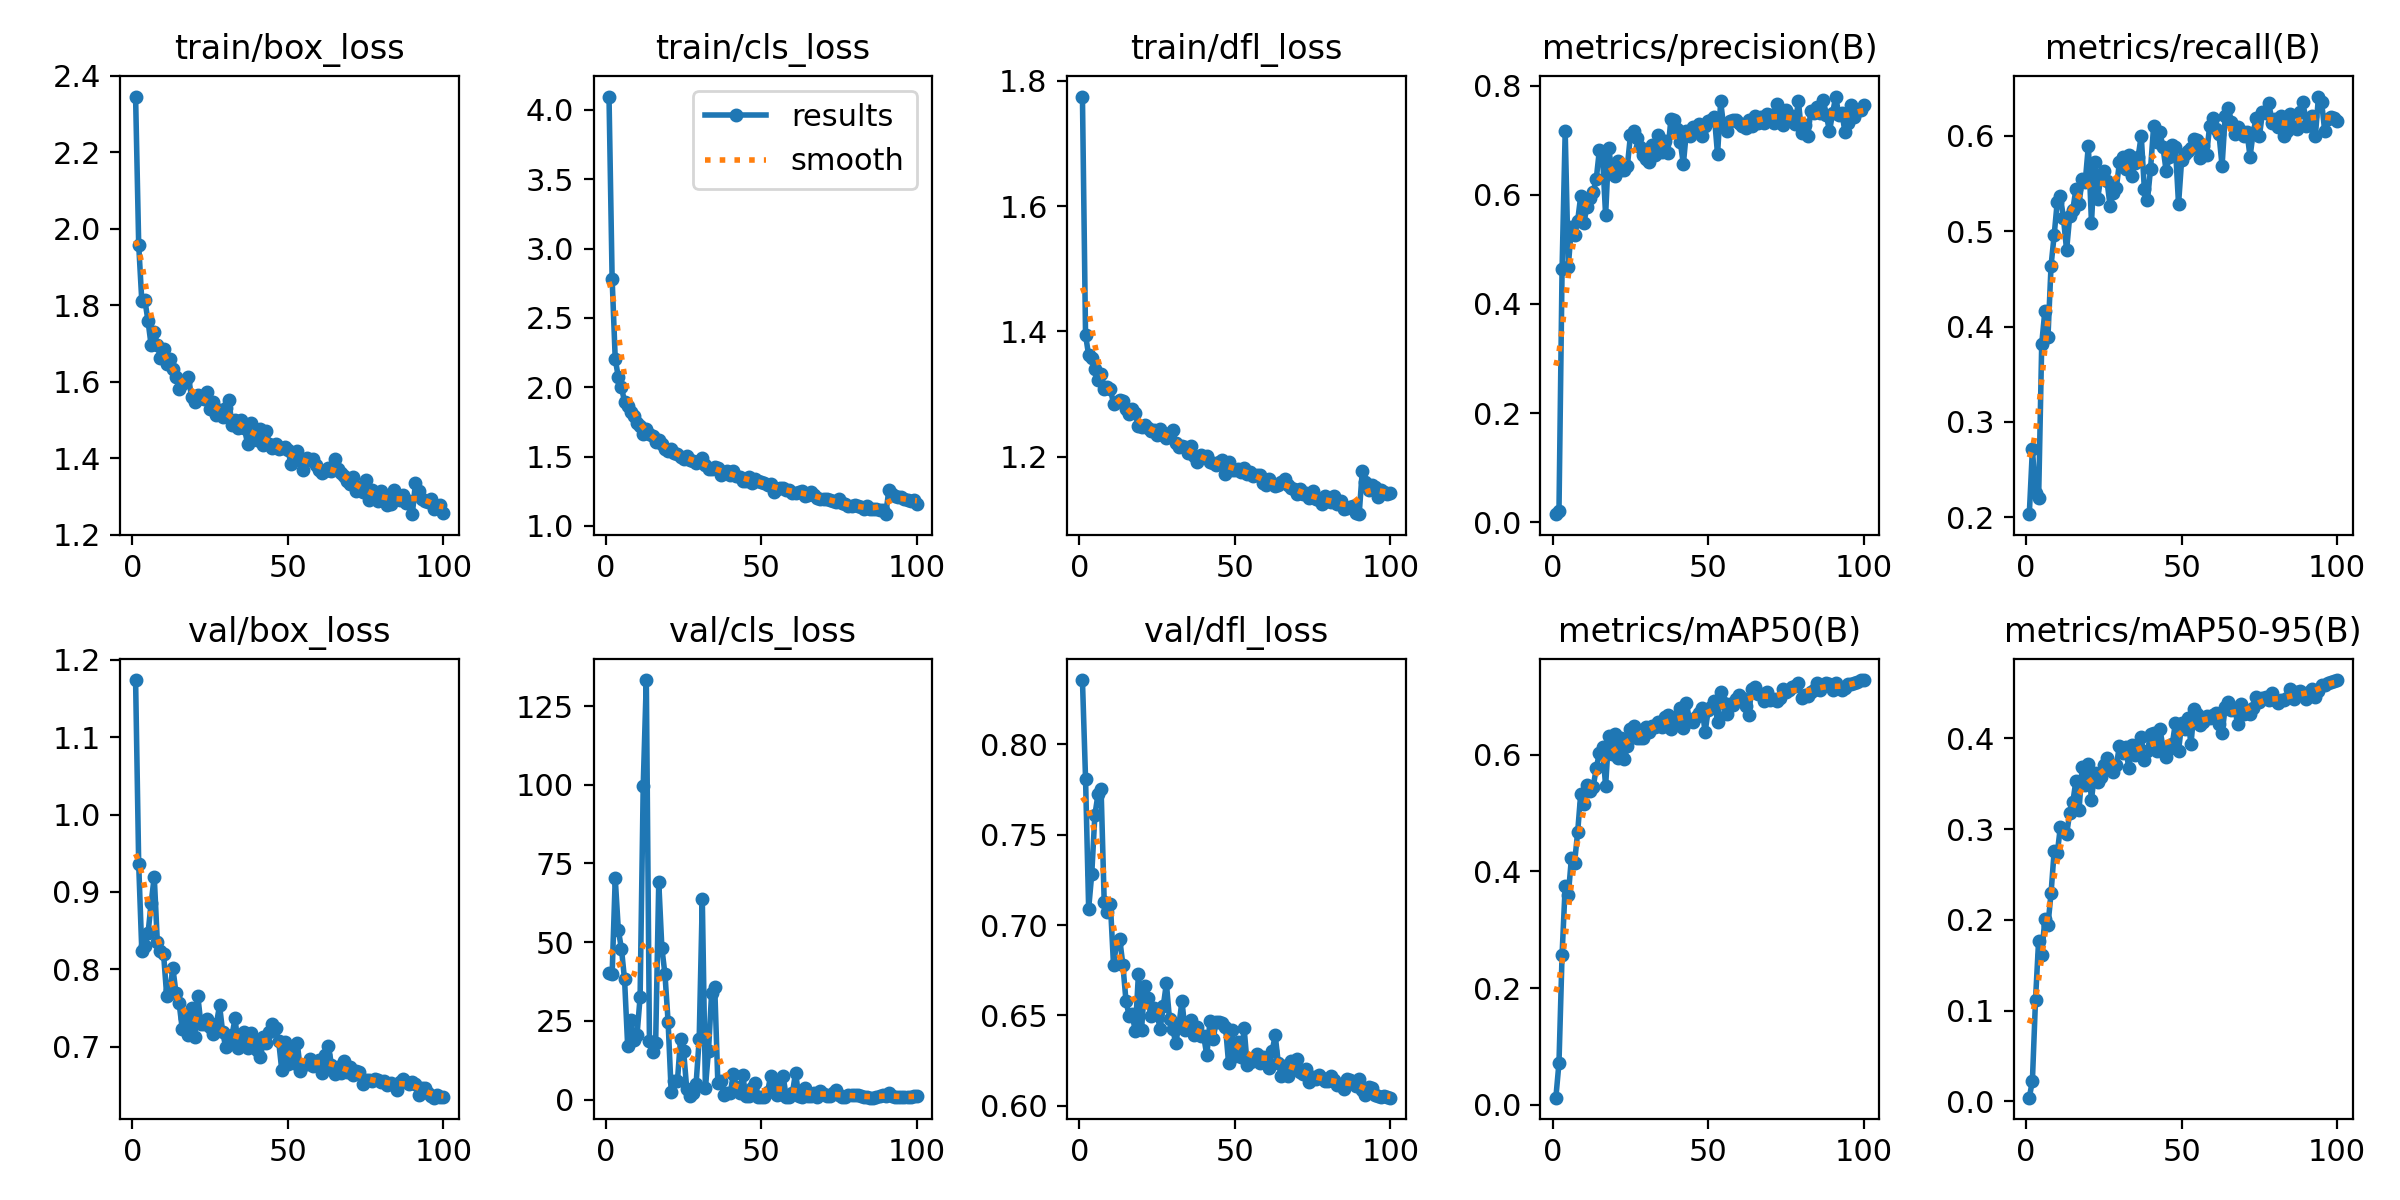

The data file committed next to this chart (first rows):
epoch, time, train/box_loss, train/cls_loss, train/dfl_loss, metrics/precision(B), metrics/recall(B), metrics/mAP50(B), metrics/mAP50-95(B), val/box_loss, val/cls_loss, val/dfl_loss, lr/pg0, lr/pg1, lr/pg2
1, 15.85, 2.346, 4.096, 1.775, 0.01476, 0.2032, 0.01223, 0.00405, 1.174, 40.27, 0.8357, 0.00036, 0.00036, 0.00036
2, 33.14, 1.959, 2.783, 1.395, 0.01969, 0.2711, 0.07159, 0.02258, 0.9359, 39.76, 0.781, 0.0007327, 0.0007327, 0.0007327
3, 47.45, 1.811, 2.204, 1.362, 0.4649, 0.2258, 0.2574, 0.1118, 0.824, 70.3, 0.7091, 0.001098, 0.001098, 0.001098
4, 61.75, 1.813, 2.072, 1.358, 0.7165, 0.2197, 0.3749, 0.1772, 0.8299, 53.85, 0.7284, 0.001456, 0.001456, 0.001456
5, 77.7, 1.759, 2.002, 1.34, 0.4685, 0.3819, 0.359, 0.1613, 0.8466, 47.9, 0.7609, 0.001806, 0.001806, 0.001806
6, 90.54, 1.695, 1.893, 1.323, 0.5416, 0.4162, 0.4227, 0.2008, 0.8857, 38.18, 0.7723, 0.001901, 0.001901, 0.001901
7, 107.4, 1.731, 1.865, 1.332, 0.5265, 0.3886, 0.4139, 0.1941, 0.9198, 17.05, 0.7752, 0.001881, 0.001881, 0.001881
8, 121.2, 1.696, 1.824, 1.308, 0.5522, 0.4639, 0.4666, 0.2295, 0.835, 25.37, 0.7129, 0.001862, 0.001862, 0.001862
9, 137.9, 1.662, 1.791, 1.312, 0.5979, 0.4959, 0.533, 0.2758, 0.8241, 18.81, 0.7071, 0.001842, 0.001842, 0.001842
10, 150.2, 1.686, 1.743, 1.309, 0.5487, 0.5312, 0.516, 0.2733, 0.82, 20.47, 0.7115, 0.001822, 0.001822, 0.001822
11, 165, 1.648, 1.717, 1.284, 0.578, 0.5367, 0.5471, 0.3025, 0.7662, 32.54, 0.6776, 0.001802, 0.001802, 0.001802
12, 178.9, 1.66, 1.666, 1.288, 0.5936, 0.5135, 0.5379, 0.2984, 0.7733, 99.71, 0.6907, 0.001783, 0.001783, 0.001783
13, 194.9, 1.633, 1.7, 1.291, 0.6051, 0.4802, 0.545, 0.2944, 0.8014, 133.3, 0.6921, 0.001763, 0.001763, 0.001763
14, 206.4, 1.612, 1.662, 1.289, 0.6296, 0.5159, 0.5763, 0.3178, 0.7695, 18.6, 0.6781, 0.001743, 0.001743, 0.001743
15, 218.7, 1.581, 1.65, 1.277, 0.6822, 0.5226, 0.6032, 0.3296, 0.7562, 15.23, 0.6581, 0.001723, 0.001723, 0.001723
16, 232.9, 1.595, 1.606, 1.269, 0.6731, 0.5443, 0.613, 0.3536, 0.7234, 18.02, 0.6498, 0.001704, 0.001704, 0.001704
17, 248.9, 1.6, 1.621, 1.277, 0.5627, 0.5288, 0.5463, 0.3213, 0.7377, 69.13, 0.6504, 0.001684, 0.001684, 0.001684
18, 266.1, 1.613, 1.59, 1.269, 0.6854, 0.5545, 0.6319, 0.3685, 0.7146, 48.15, 0.6412, 0.001664, 0.001664, 0.001664
19, 275.4, 1.56, 1.557, 1.249, 0.6437, 0.552, 0.6017, 0.3486, 0.7507, 39.77, 0.6727, 0.001644, 0.001644, 0.001644
20, 287.6, 1.548, 1.539, 1.248, 0.6348, 0.59, 0.6347, 0.3724, 0.7124, 24.81, 0.6421, 0.001625, 0.001625, 0.001625
21, 299.7, 1.565, 1.554, 1.251, 0.6612, 0.5088, 0.594, 0.3325, 0.766, 2.382, 0.666, 0.001605, 0.001605, 0.001605
22, 311.7, 1.558, 1.523, 1.245, 0.6464, 0.5722, 0.628, 0.362, 0.7298, 5.923, 0.6594, 0.001585, 0.001585, 0.001585
23, 325, 1.554, 1.519, 1.241, 0.645, 0.5343, 0.5918, 0.3525, 0.7296, 5.83, 0.6499, 0.001565, 0.001565, 0.001565
24, 342.3, 1.573, 1.493, 1.243, 0.6533, 0.5569, 0.6143, 0.3571, 0.7357, 19.25, 0.6542, 0.001546, 0.001546, 0.001546
25, 356.6, 1.529, 1.484, 1.234, 0.7097, 0.5636, 0.6431, 0.3711, 0.7256, 15.36, 0.6506, 0.001526, 0.001526, 0.001526
26, 377, 1.547, 1.505, 1.244, 0.7178, 0.5526, 0.6497, 0.3787, 0.7161, 3.385, 0.6426, 0.001506, 0.001506, 0.001506
27, 389.8, 1.514, 1.472, 1.234, 0.7037, 0.5262, 0.6281, 0.3677, 0.7296, 0.9971, 0.6551, 0.001486, 0.001486, 0.001486
28, 405.3, 1.527, 1.471, 1.23, 0.6872, 0.5405, 0.6287, 0.3633, 0.7537, 2.203, 0.6677, 0.001467, 0.001467, 0.001467
29, 415.6, 1.507, 1.453, 1.238, 0.6733, 0.5459, 0.628, 0.3705, 0.7191, 4.914, 0.6477, 0.001447, 0.001447, 0.001447
30, 435.9, 1.531, 1.471, 1.242, 0.6651, 0.5722, 0.6479, 0.3919, 0.6992, 19.22, 0.6427, 0.001427, 0.001427, 0.001427
31, 453.6, 1.552, 1.487, 1.222, 0.66, 0.5783, 0.6388, 0.3841, 0.7042, 63.72, 0.6347, 0.001407, 0.001407, 0.001407
32, 469.8, 1.486, 1.438, 1.216, 0.6905, 0.5649, 0.6489, 0.3902, 0.7146, 3.811, 0.6441, 0.001388, 0.001388, 0.001388
33, 486.4, 1.499, 1.408, 1.217, 0.6731, 0.5796, 0.6467, 0.3671, 0.7368, 15.58, 0.6579, 0.001368, 0.001368, 0.001368
34, 499, 1.478, 1.407, 1.216, 0.71, 0.5581, 0.6557, 0.3931, 0.6985, 33.96, 0.6417, 0.001348, 0.001348, 0.001348
35, 513.6, 1.501, 1.424, 1.205, 0.6787, 0.5716, 0.6471, 0.3821, 0.7125, 35.78, 0.6453, 0.001328, 0.001328, 0.001328
36, 529.3, 1.479, 1.418, 1.217, 0.6983, 0.5779, 0.6651, 0.3901, 0.7189, 5.311, 0.6473, 0.001309, 0.001309, 0.001309
37, 543.5, 1.438, 1.37, 1.201, 0.6771, 0.6004, 0.6681, 0.4011, 0.6989, 5.963, 0.6391, 0.001289, 0.001289, 0.001289
38, 555.9, 1.492, 1.388, 1.192, 0.7393, 0.5447, 0.644, 0.3766, 0.7183, 1.509, 0.6435, 0.001269, 0.001269, 0.001269
39, 569.9, 1.465, 1.396, 1.203, 0.7369, 0.5324, 0.6513, 0.3859, 0.7078, 2.183, 0.6386, 0.001249, 0.001249, 0.001249
40, 582.7, 1.448, 1.364, 1.2, 0.7214, 0.5657, 0.6664, 0.4045, 0.6953, 2.225, 0.6384, 0.00123, 0.00123, 0.00123
41, 594.5, 1.476, 1.392, 1.202, 0.6978, 0.6108, 0.6801, 0.4057, 0.6866, 8.08, 0.6278, 0.00121, 0.00121, 0.00121
42, 611.3, 1.435, 1.359, 1.192, 0.6562, 0.5936, 0.6447, 0.3864, 0.7128, 4.02, 0.6466, 0.00119, 0.00119, 0.00119
43, 625.5, 1.472, 1.352, 1.191, 0.7173, 0.604, 0.6881, 0.4107, 0.7046, 2.172, 0.6368, 0.00117, 0.00117, 0.00117
44, 641.4, 1.437, 1.325, 1.188, 0.7088, 0.5881, 0.6572, 0.39, 0.7188, 7.732, 0.646, 0.001151, 0.001151, 0.001151
45, 661.5, 1.426, 1.322, 1.192, 0.724, 0.5636, 0.6565, 0.3791, 0.729, 1.132, 0.6464, 0.001131, 0.001131, 0.001131
46, 675.1, 1.438, 1.352, 1.195, 0.7172, 0.5775, 0.6643, 0.3879, 0.7238, 1.05, 0.6458, 0.001111, 0.001111, 0.001111
47, 691.2, 1.425, 1.311, 1.173, 0.7301, 0.5906, 0.672, 0.3938, 0.708, 3.762, 0.6438, 0.001091, 0.001091, 0.001091
48, 705.9, 1.428, 1.337, 1.193, 0.7075, 0.5881, 0.68, 0.4174, 0.6703, 5.295, 0.6234, 0.001072, 0.001072, 0.001072
49, 720, 1.428, 1.324, 1.179, 0.7271, 0.5284, 0.6385, 0.3862, 0.7063, 0.778, 0.642, 0.001052, 0.001052, 0.001052
50, 734.6, 1.422, 1.318, 1.18, 0.736, 0.5751, 0.6764, 0.4165, 0.6775, 0.6708, 0.6272, 0.001032, 0.001032, 0.001032
51, 747.3, 1.384, 1.309, 1.181, 0.7377, 0.5814, 0.6817, 0.4105, 0.6939, 0.702, 0.6354, 0.001012, 0.001012, 0.001012
52, 762.8, 1.395, 1.293, 1.176, 0.7424, 0.5845, 0.692, 0.4227, 0.6787, 2.51, 0.627, 0.0009925, 0.0009925, 0.0009925
53, 778, 1.419, 1.304, 1.183, 0.674, 0.5875, 0.6559, 0.3935, 0.7049, 7.599, 0.6428, 0.0009728, 0.0009728, 0.0009728
54, 791.1, 1.397, 1.246, 1.173, 0.7712, 0.5973, 0.7074, 0.4324, 0.6693, 5.326, 0.6223, 0.000953, 0.000953, 0.000953
55, 802.6, 1.371, 1.268, 1.176, 0.7236, 0.596, 0.6882, 0.4266, 0.6762, 1.392, 0.624, 0.0009333, 0.0009333, 0.0009333
56, 820.4, 1.402, 1.274, 1.17, 0.7177, 0.5765, 0.6686, 0.4147, 0.6782, 1.919, 0.625, 0.0009135, 0.0009135, 0.0009135
57, 834.9, 1.397, 1.27, 1.171, 0.7353, 0.59, 0.6871, 0.4177, 0.6848, 7.397, 0.6286, 0.0008937, 0.0008937, 0.0008937
58, 847.8, 1.399, 1.262, 1.171, 0.7368, 0.5796, 0.6845, 0.4246, 0.6748, 0.834, 0.6236, 0.000874, 0.000874, 0.000874
59, 865.2, 1.384, 1.259, 1.159, 0.7379, 0.6108, 0.6956, 0.4223, 0.6776, 0.9355, 0.6271, 0.0008542, 0.0008542, 0.0008542
60, 879.3, 1.368, 1.238, 1.155, 0.732, 0.6193, 0.7019, 0.4261, 0.6826, 2.203, 0.6256, 0.0008345, 0.0008345, 0.0008345
... 40 more rows
